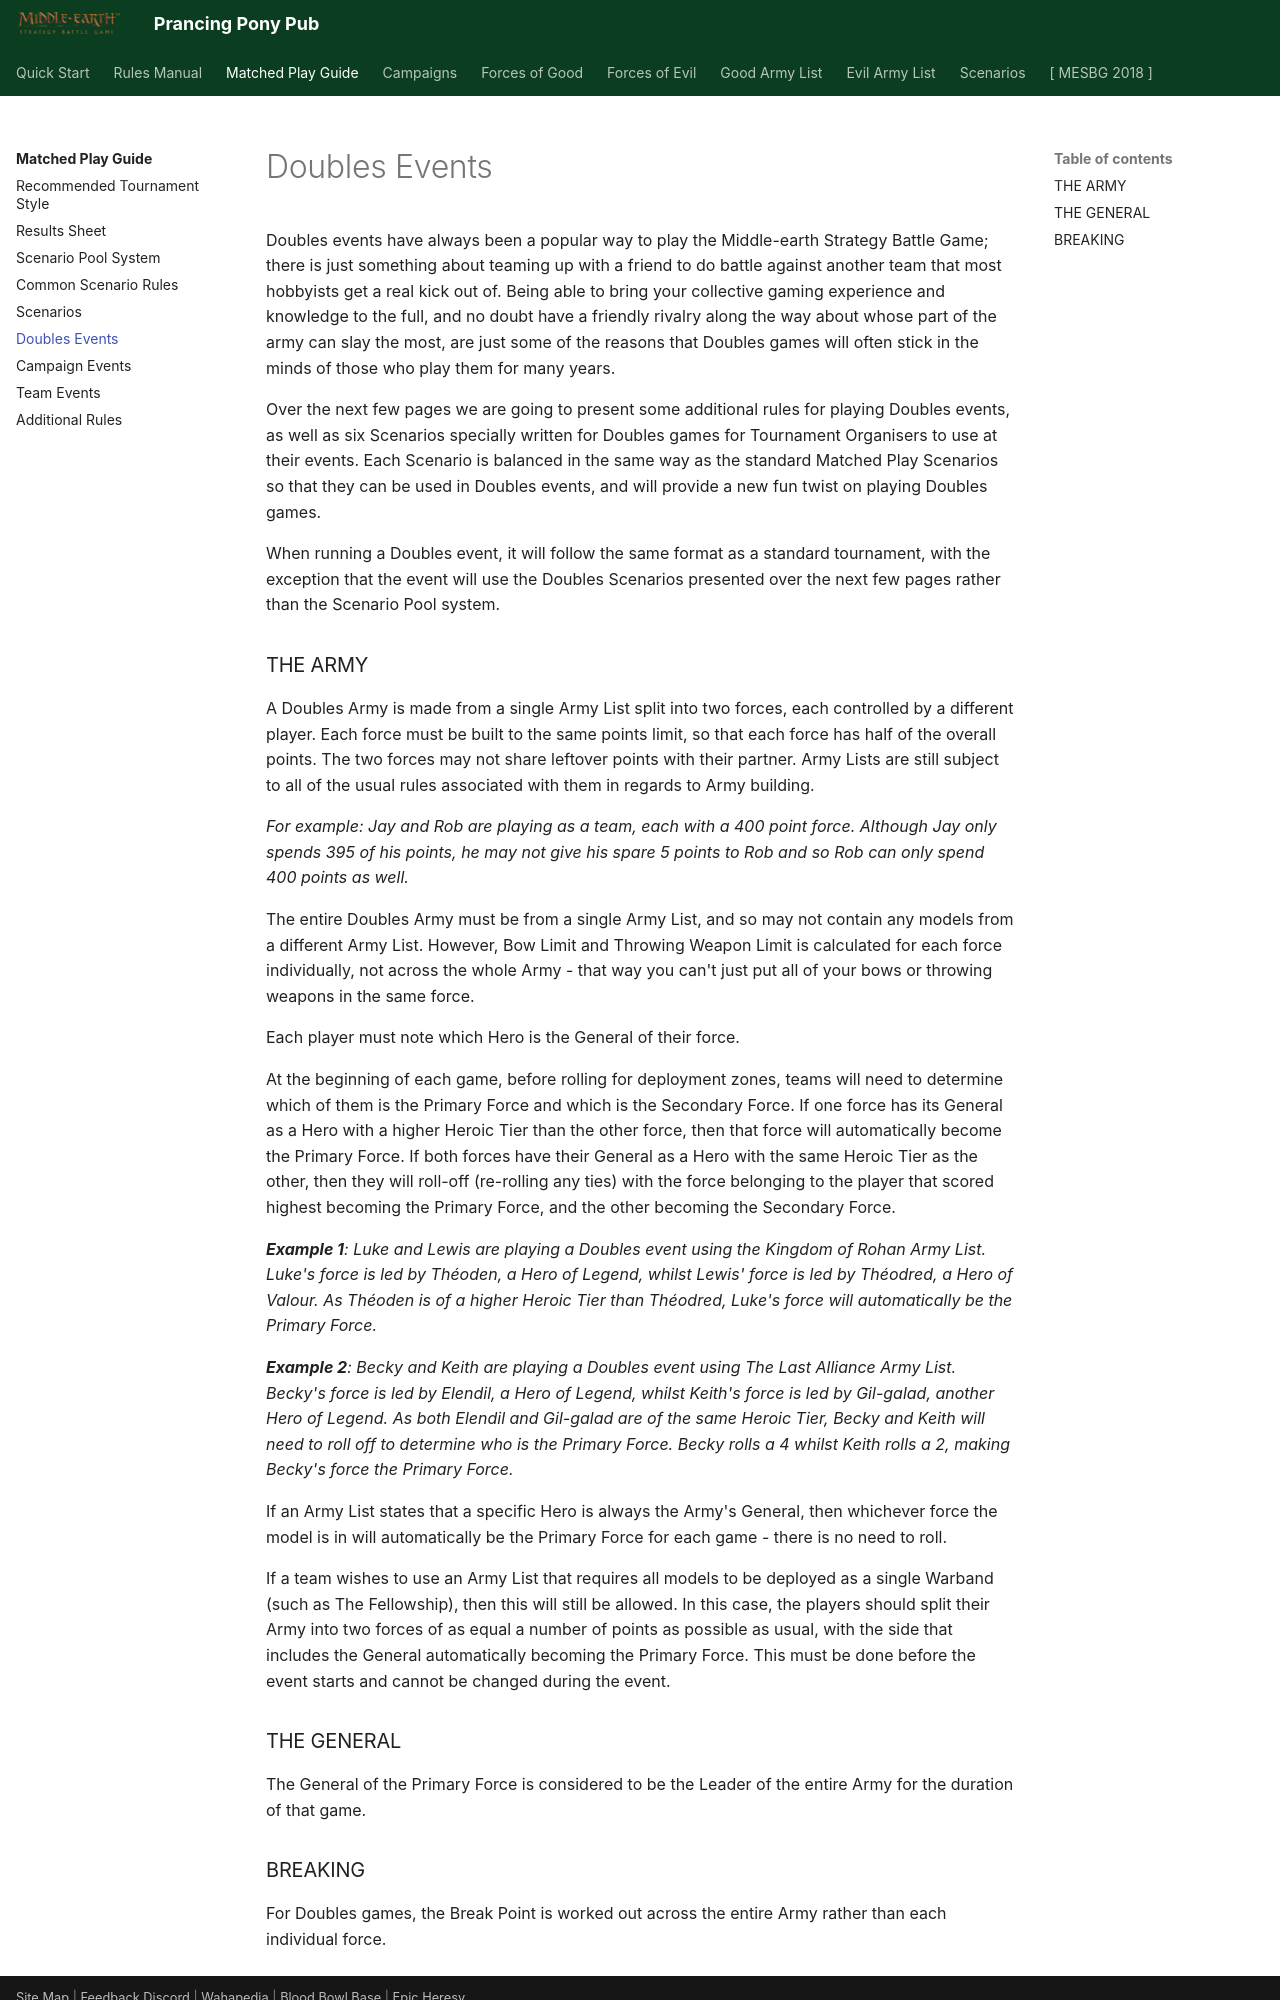

repository: BBBase-EHeresy-PPPub/PPPub · page: mesbg2024/matched_play_guide/doubles_events/index.html · generator: mkdocs

Doubles events have always been a popular way to play the Middle-earth Strategy Battle Game; there is just something about teaming up with a friend to do battle against another team that most hobbyists get a real kick out of. Being able to bring your collective gaming experience and knowledge to the full, and no doubt have a friendly rivalry along the way about whose part of the army can slay the most, are just some of the reasons that Doubles games will often stick in the minds of those who play them for many years.

Over the next few pages we are going to present some additional rules for playing Doubles events, as well as six Scenarios specially written for Doubles games for Tournament Organisers to use at their events. Each Scenario is balanced in the same way as the standard Matched Play Scenarios so that they can be used in Doubles events, and will provide a new fun twist on playing Doubles games.

When running a Doubles event, it will follow the same format as a standard tournament, with the exception that the event will use the Doubles Scenarios presented over the next few pages rather than the Scenario Pool system.

### THE ARMY

A Doubles Army is made from a single Army List split into two forces, each controlled by a different player. Each force must be built to the same points limit, so that each force has half of the overall points. The two forces may not share leftover points with their partner. Army Lists are still subject to all of the usual rules associated with them in regards to Army building.

*For example: Jay and Rob are playing as a team, each with a 400 point force. Although Jay only spends 395 of his points, he may not give his spare 5 points to Rob and so Rob can only spend 400 points as well.*

The entire Doubles Army must be from a single Army List, and so may not contain any models from a different Army List. However, Bow Limit and Throwing Weapon Limit is calculated for each force individually, not across the whole Army - that way you can't just put all of your bows or throwing weapons in the same force.

Each player must note which Hero is the General of their force.

At the beginning of each game, before rolling for deployment zones, teams will need to determine which of them is the Primary Force and which is the Secondary Force. If one force has its General as a Hero with a higher Heroic Tier than the other force, then that force will automatically become the Primary Force. If both forces have their General as a Hero with the same Heroic Tier as the other, then they will roll-off (re-rolling any ties) with the force belonging to the player that scored highest becoming the Primary Force, and the other becoming the Secondary Force.

***Example 1**: Luke and Lewis are playing a Doubles event using the Kingdom of Rohan Army List. Luke's force is led by Théoden, a Hero of Legend, whilst Lewis' force is led by Théodred, a Hero of Valour. As Théoden is of a higher Heroic Tier than Théodred, Luke's force will automatically be the Primary Force.*

***Example 2**: Becky and Keith are playing a Doubles event using The Last Alliance Army List. Becky's force is led by Elendil, a Hero of Legend, whilst Keith's force is led by Gil-galad, another Hero of Legend. As both Elendil and Gil-galad are of the same Heroic Tier, Becky and Keith will need to roll off to determine who is the Primary Force. Becky rolls a 4 whilst Keith rolls a 2, making Becky's force the Primary Force.*

If an Army List states that a specific Hero is always the Army's General, then whichever force the model is in will automatically be the Primary Force for each game - there is no need to roll.

If a team wishes to use an Army List that requires all models to be deployed as a single Warband (such as The Fellowship), then this will still be allowed. In this case, the players should split their Army into two forces of as equal a number of points as possible as usual, with the side that includes the General automatically becoming the Primary Force. This must be done before the event starts and cannot be changed during the event.

### THE GENERAL

The General of the Primary Force is considered to be the Leader of the entire Army for the duration of that game.
